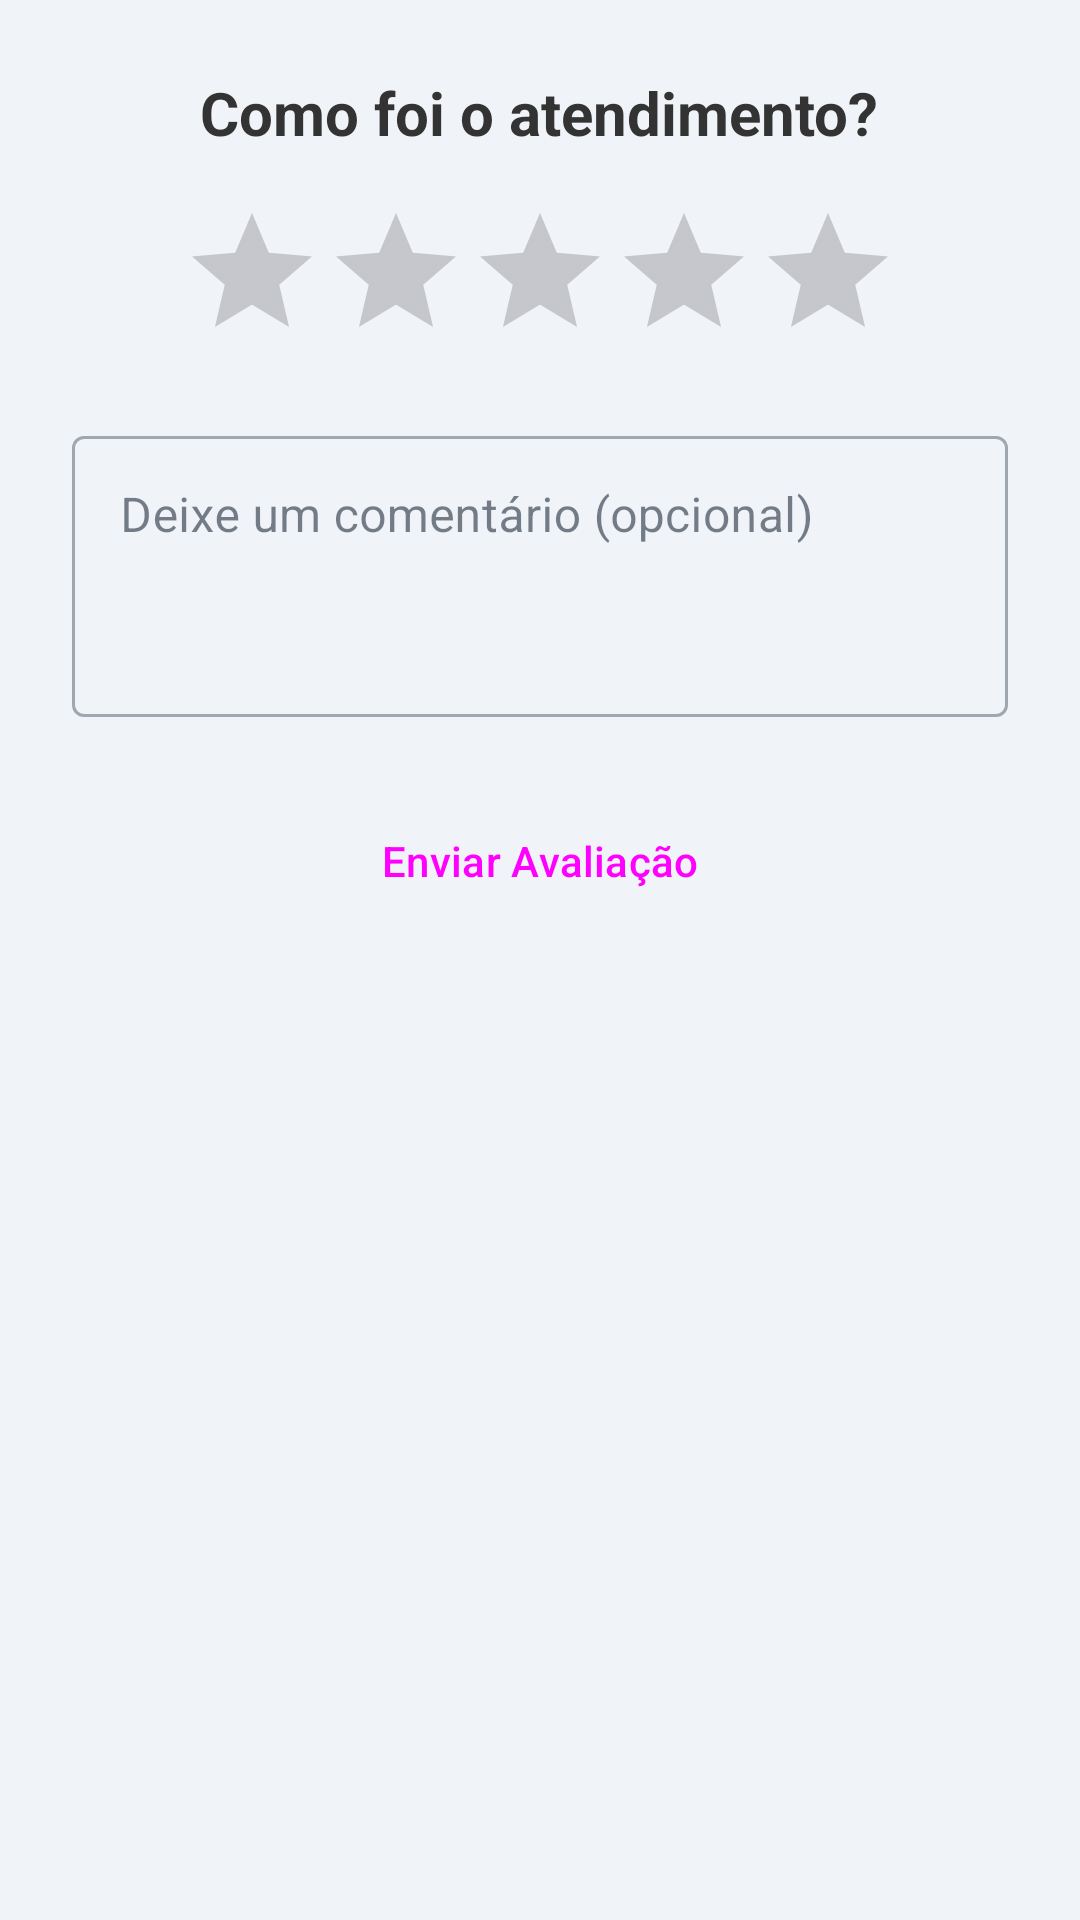

Produce the Android XML layout that renders to this screen, including the resource entries it uses.
<!-- AndroidManifest.xml: application theme Theme.StyloAndroid -->
<!-- res/layout/dialog_rate_service.xml -->
<?xml version="1.0" encoding="utf-8"?>
<LinearLayout xmlns:android="http://schemas.android.com/apk/res/android"
    android:layout_width="match_parent"
    android:layout_height="wrap_content"
    android:orientation="vertical"
    android:padding="24dp"
    android:gravity="center_horizontal">

    <TextView
        android:id="@+id/tvRateTitle"
        android:layout_width="wrap_content"
        android:layout_height="wrap_content"
        android:text="Como foi o atendimento?"
        android:textSize="20sp"
        android:textStyle="bold"
        android:textColor="#333"/>

    <RatingBar
        android:id="@+id/ratingBar"
        android:layout_width="wrap_content"
        android:layout_height="wrap_content"
        android:layout_marginTop="16dp"
        android:numStars="5"
        android:stepSize="1.0"
        android:rating="0"/>

    <com.google.android.material.textfield.TextInputLayout
        android:layout_width="match_parent"
        android:layout_height="wrap_content"
        android:layout_marginTop="16dp"
        android:hint="Deixe um comentário (opcional)">

        <com.google.android.material.textfield.TextInputEditText
            android:id="@+id/etComment"
            android:layout_width="match_parent"
            android:layout_height="wrap_content"
            android:inputType="textMultiLine"
            android:minLines="3"
            android:gravity="top"/>
    </com.google.android.material.textfield.TextInputLayout>

    <Button
        android:id="@+id/btnSubmitReview"
        android:layout_width="match_parent"
        android:layout_height="wrap_content"
        android:text="Enviar Avaliação"
        android:layout_marginTop="24dp"/>

</LinearLayout>
<!-- resources referenced by this layout -->
<resources>
  <style name="Theme.StyloAndroid" parent="Base.Theme.StyloAndroid" />
  <style name="Base.Theme.StyloAndroid" parent="Theme.Material3.DayNight.NoActionBar">
          <item name="colorPrimary">@color/blue_primary</item>
          <item name="colorOnPrimary">@color/blue_on_primary</item>
  
          <item name="colorSecondary">@color/blue_secondary</item>
          <item name="colorOnSecondary">@color/blue_on_secondary</item>
  
          <item name="android:colorBackground">@color/background_light</item>
          <item name="colorSurface">@color/surface_white</item>
          <item name="colorOnSurface">@color/text_primary</item>
  
          <item name="colorError">@color/state_error</item>
  
          <item name="textInputStyle">@style/Widget.MaterialComponents.TextInputLayout.OutlinedBox</item>
          <item name="cardCornerRadius">12dp</item>
          <item name="buttonStyle">@style/Widget.Material3.Button</item>
      </style>
  <color name="blue_primary">#2962FF</color>
  <color name="blue_on_primary">#FFFFFF</color>
  <color name="blue_secondary">#0039CB</color>
  <color name="blue_on_secondary">#FFFFFF</color>
  <color name="background_light">#F0F4F8</color>
  <color name="surface_white">#FFFFFF</color>
  <color name="text_primary">#1E293B</color>
  <color name="state_error">#EF5350</color>
</resources>
